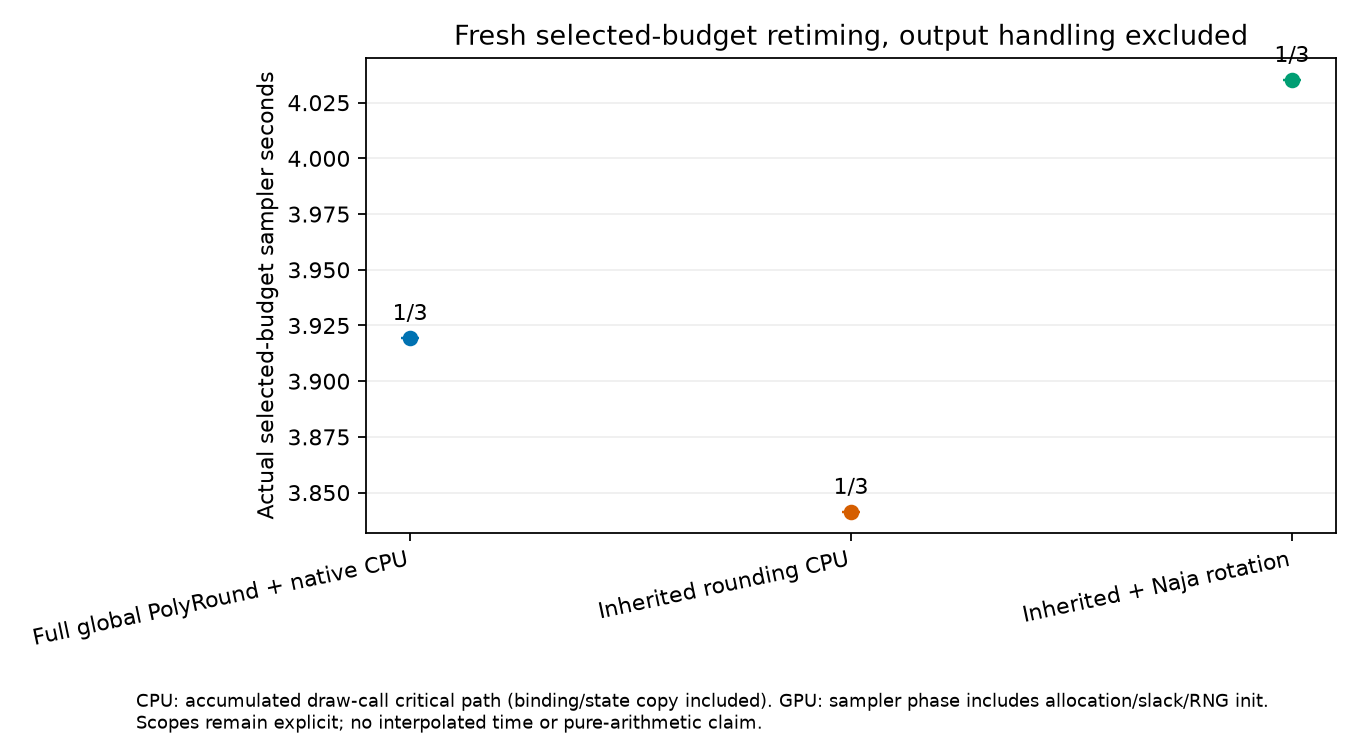

Source data for this figure (header and first rows):
bulk_ess_median, condition_id, correction_seconds, criterion, curve_only_has_actual_chain_lengths, geometry_sha256, interpolated_times_used, maximum_stoichiometric_residual, measured_run, measured_sampler_seconds, median_ess_per_sampler_second, orchestration_sha256, pilot_run, prefix_curve_json, sample_bound_violation_fraction, samples_sha256, secondary_process_seconds, seed, selected_draws, selection_policy, setup_proof, split_rhat_median, split_rhat_p95, state_file
514.6, b4481, 0.0, masked median classical split-Rhat<=1.05…, True, a7ac4fc3b2490c05c955a2b318f702c606e16fdc…, False, 3.5926372987660216e-11, /mnt/home/jordan+123/history-native-2026…, 3.919, 131.3, b1aadf247284377e6a540368c5c2c1328ca49065…, /mnt/home/jordan+123/history-native-2026…, /mnt/home/jordan+123/history-native-2026…, 0.0, 4d76710931f4168c63c938b3cb3e9fc5edc2264e…, 10.8, 101, 2000, Earliest evaluated passing prefix with n…, /mnt/home/jordan+123/history-native-2026…, 1.04, 1.088, /mnt/home/jordan+123/history-native-2026…
588.7, b4481, 0.2101, masked median classical split-Rhat<=1.05…, True, 87d6a938ffb70e8210c1cbe77a10313dbd7c2fa0…, False, 3.050584784780597e-11, /mnt/home/jordan+123/history-native-2026…, 4.035, 145.9, b1aadf247284377e6a540368c5c2c1328ca49065…, /mnt/home/jordan+123/history-native-2026…, /mnt/home/jordan+123/history-native-2026…, 0.0, 4db251142878806baddffe99149cb07803ed8995…, 5.482, 101, 500, Earliest evaluated passing prefix with n…, /mnt/home/jordan+123/history-native-2026…, 1.033, 1.191, /mnt/home/jordan+123/history-native-2026…
486.4, b4481, 0.0, masked median classical split-Rhat<=1.05…, True, 87d6a938ffb70e8210c1cbe77a10313dbd7c2fa0…, False, 3.374167611980283e-11, /mnt/home/jordan+123/history-native-2026…, 3.841, 126.6, b1aadf247284377e6a540368c5c2c1328ca49065…, /mnt/home/jordan+123/history-native-2026…, /mnt/home/jordan+123/history-native-2026…, 0.0, 34d0111d76b66b5d39a27d5df7579efb6a89c220…, 10.6, 101, 2000, Earliest evaluated passing prefix with n…, /mnt/home/jordan+123/history-native-2026…, 1.039, 1.094, /mnt/home/jordan+123/history-native-2026…
